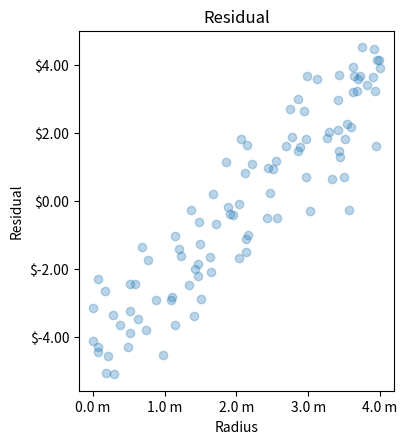

Write Python code to recreate this figure.
import numpy as np
import matplotlib.pyplot as plt
import sys

n = 100
X = np.random.uniform(0.0, 4.0, n)
Y = X * 2
# Residual has zero mean
Y = Y - Y.mean()
Y += np.random.normal(0, 1, n)

# Draw residual vs actual price
fig1 = plt.figure(1, (4.5, 4.5))
ax1 = fig1.add_axes([0.2, 0.12, 0.7, 0.8])
ax1.scatter(X, Y, alpha=0.3)
ax1.set_xlabel("Radius")
ax1.xaxis.set_major_formatter(lambda x, pos: f"{x:.1f} m")
ax1.set_ylabel("Residual")
ax1.yaxis.set_major_formatter(lambda x, pos: f"${x:.02f}")

ax1.set_title("Residual")
fig1.savefig("res_linear.png")
